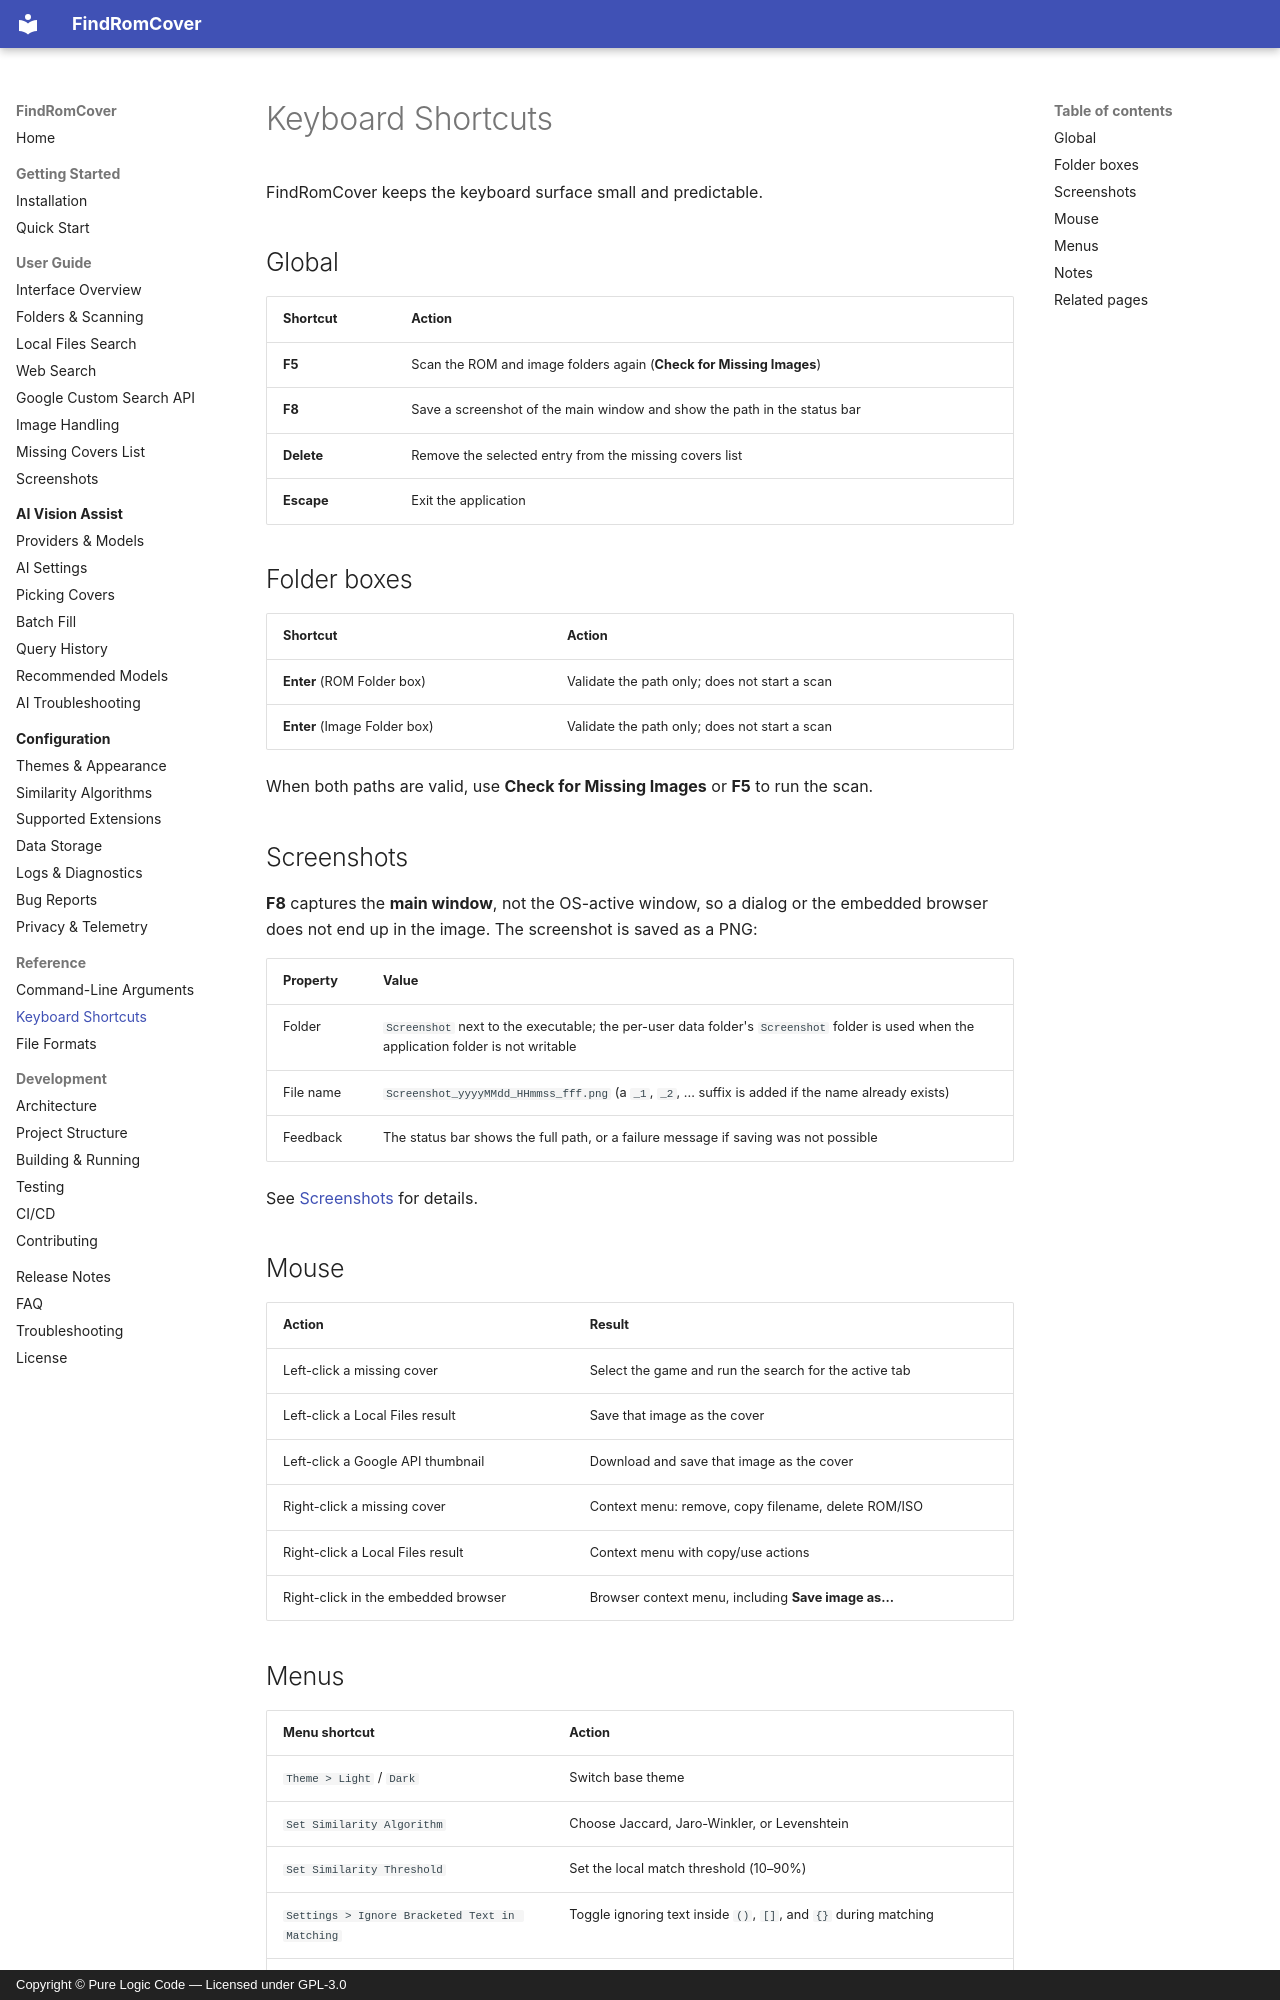

repository: purelogiccode/FindRomCover · page: reference/keyboard-shortcuts/index.html · generator: mkdocs · copyright: Copyright © Pure Logic Code — Licensed under GPL-3.0

# Keyboard Shortcuts

FindRomCover keeps the keyboard surface small and predictable.

## Global

| Shortcut | Action |
|----------|--------|
| **F5** | Scan the ROM and image folders again (**Check for Missing Images**) |
| **F8** | Save a screenshot of the main window and show the path in the status bar |
| **Delete** | Remove the selected entry from the missing covers list |
| **Escape** | Exit the application |

## Folder boxes

| Shortcut | Action |
|----------|--------|
| **Enter** (ROM Folder box) | Validate the path only; does not start a scan |
| **Enter** (Image Folder box) | Validate the path only; does not start a scan |

When both paths are valid, use **Check for Missing Images** or **F5** to run the scan.

## Screenshots

**F8** captures the **main window**, not the OS-active window, so a dialog or the embedded browser does not end up in the image. The screenshot is saved as a PNG:

| Property | Value |
|----------|-------|
| Folder | `Screenshot` next to the executable; the per-user data folder's `Screenshot` folder is used when the application folder is not writable |
| File name | `Screenshot_yyyyMMdd_HHmmss_fff.png` (a `_1`, `_2`, ... suffix is added if the name already exists) |
| Feedback | The status bar shows the full path, or a failure message if saving was not possible |

See [Screenshots](../user-guide/screenshots.md) for details.

## Mouse

| Action | Result |
|--------|--------|
| Left-click a missing cover | Select the game and run the search for the active tab |
| Left-click a Local Files result | Save that image as the cover |
| Left-click a Google API thumbnail | Download and save that image as the cover |
| Right-click a missing cover | Context menu: remove, copy filename, delete ROM/ISO |
| Right-click a Local Files result | Context menu with copy/use actions |
| Right-click in the embedded browser | Browser context menu, including **Save image as...** |
